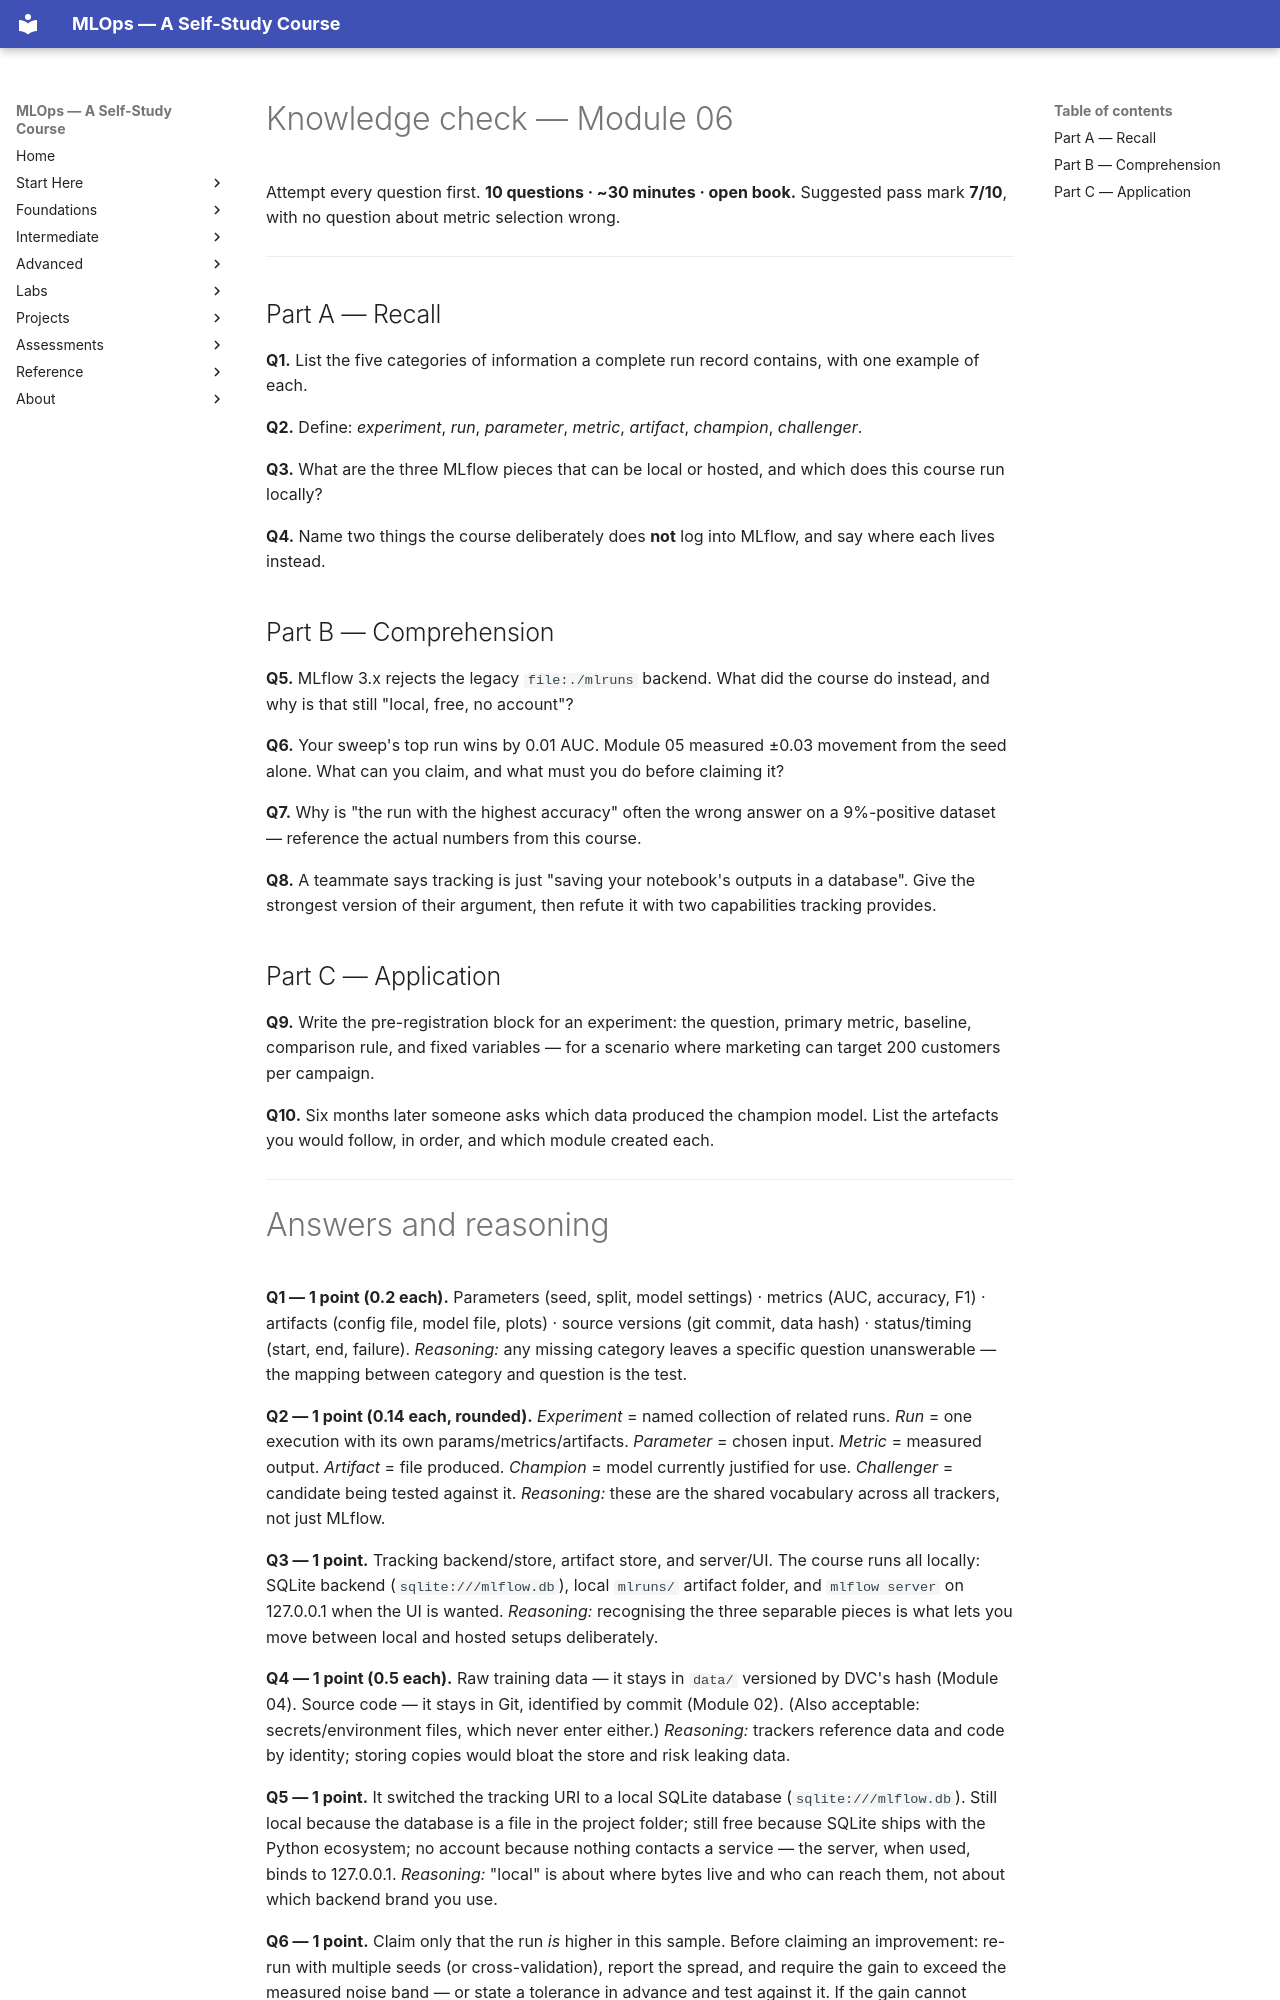

repository: nadeem-majeedch/MLOps2026 · page: modules/06-experiment-tracking-mlflow/knowledge-check/index.html · generator: mkdocs

# Knowledge check — Module 06

Attempt every question first. **10 questions · ~30 minutes · open book.**
Suggested pass mark **7/10**, with no question about metric selection wrong.

---

## Part A — Recall

**Q1.** List the five categories of information a complete run record contains,
with one example of each.

**Q2.** Define: *experiment*, *run*, *parameter*, *metric*, *artifact*,
*champion*, *challenger*.

**Q3.** What are the three MLflow pieces that can be local or hosted, and which
does this course run locally?

**Q4.** Name two things the course deliberately does **not** log into MLflow, and
say where each lives instead.

## Part B — Comprehension

**Q5.** MLflow 3.x rejects the legacy `file:./mlruns` backend. What did the
course do instead, and why is that still "local, free, no account"?

**Q6.** Your sweep's top run wins by 0.01 AUC. Module 05 measured ±0.03 movement
from the seed alone. What can you claim, and what must you do before claiming it?

**Q7.** Why is "the run with the highest accuracy" often the wrong answer on a
9%-positive dataset — reference the actual numbers from this course.

**Q8.** A teammate says tracking is just "saving your notebook's outputs in a
database". Give the strongest version of their argument, then refute it with two
capabilities tracking provides.

## Part C — Application

**Q9.** Write the pre-registration block for an experiment: the question, primary
metric, baseline, comparison rule, and fixed variables — for a scenario where
marketing can target 200 customers per campaign.

**Q10.** Six months later someone asks which data produced the champion model.
List the artefacts you would follow, in order, and which module created each.

---
